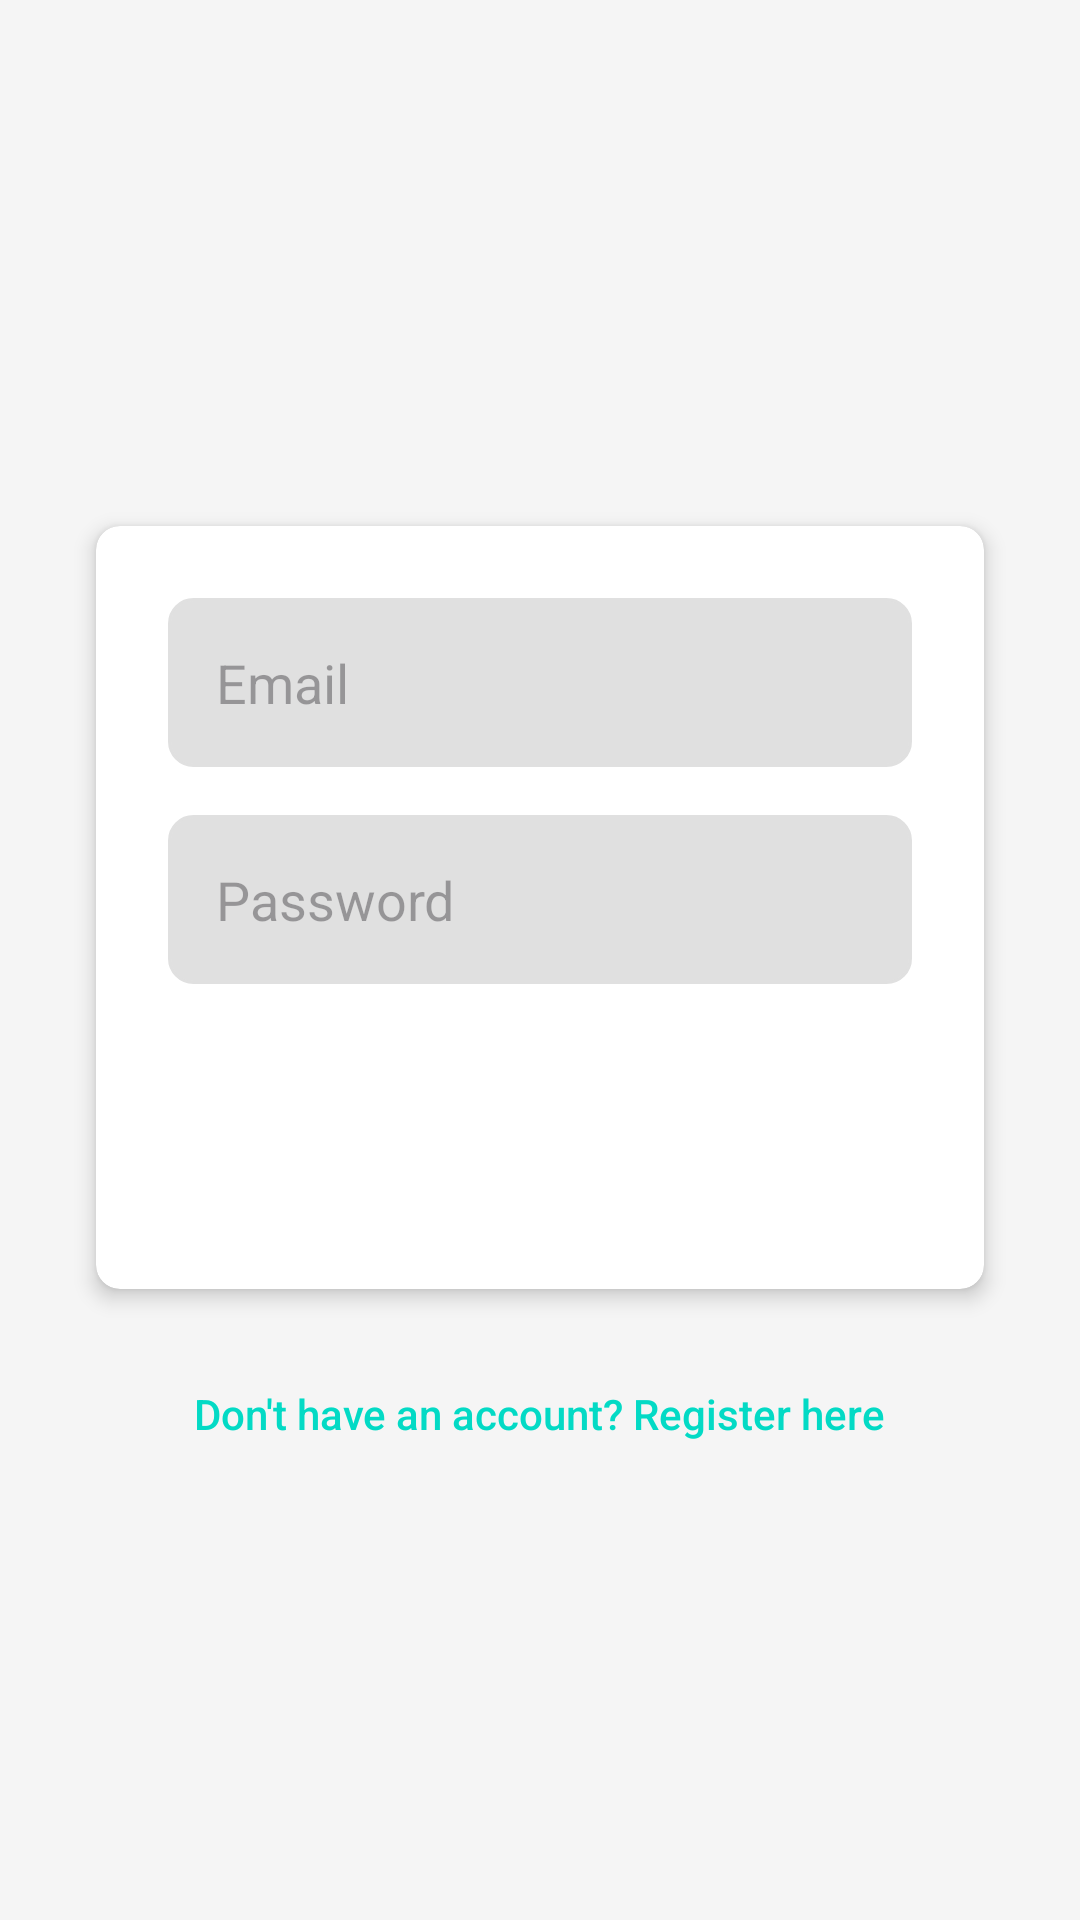

The Android layout XML behind this screen, and the referenced resources:
<!-- AndroidManifest.xml: application theme Theme.Mad_final_project -->
<!-- res/layout/activity_login.xml -->
<?xml version="1.0" encoding="utf-8"?>
<LinearLayout xmlns:android="http://schemas.android.com/apk/res/android"
    xmlns:app="http://schemas.android.com/apk/res-auto"
    android:layout_width="match_parent"
    android:layout_height="match_parent"
    android:orientation="vertical"
    android:background="#F5F5F5"
    android:padding="16dp"
    android:gravity="center">

    <androidx.cardview.widget.CardView
        android:layout_width="match_parent"
        android:layout_height="wrap_content"
        android:layout_margin="16dp"
        app:cardCornerRadius="8dp"
        app:cardElevation="4dp">

        <LinearLayout
            android:layout_width="match_parent"
            android:layout_height="wrap_content"
            android:orientation="vertical"
            android:padding="24dp">

            <EditText
                android:id="@+id/loginEmail"
                android:layout_width="match_parent"
                android:layout_height="wrap_content"
                android:hint="Email"
                android:inputType="textEmailAddress"
                android:backgroundTint="@color/gray_300"
                android:padding="16dp"
                android:layout_marginBottom="16dp"
                android:background="@drawable/rounded_edittext" />

            <EditText
                android:id="@+id/loginPassword"
                android:layout_width="match_parent"
                android:layout_height="wrap_content"
                android:hint="Password"
                android:inputType="textPassword"
                android:backgroundTint="@color/gray_300"
                android:padding="16dp"
                android:layout_marginBottom="24dp"
                android:background="@drawable/rounded_edittext" />

            <Button
                android:id="@+id/loginButton"
                android:layout_width="match_parent"
                android:layout_height="wrap_content"
                android:padding="16dp"
                android:backgroundTint="@color/colorPrimary"
                android:text="Login"
                android:textColor="@android:color/white"
                android:textSize="16sp"
                android:textAllCaps="false"
                android:background="@drawable/rounded_button" />
        </LinearLayout>
    </androidx.cardview.widget.CardView>

    <TextView
        android:id="@+id/goToRegister"
        android:layout_width="wrap_content"
        android:layout_height="wrap_content"
        android:text="Don't have an account? Register here"
        android:textColor="@color/colorAccent"
        android:textSize="14sp"
        android:paddingTop="16dp"
        android:fontFamily="sans-serif-medium" />
</LinearLayout>
<!-- resources referenced by this layout -->
<resources>
  <color name="colorAccent">#03DAC5</color>
  <color name="colorPrimary">#6200EE</color>
  <color name="gray_300">#E0E0E0</color>
  <!-- drawable rounded_edittext (drawable) -->
  <?xml version="1.0" encoding="utf-8"?>
  <shape xmlns:android="http://schemas.android.com/apk/res/android">
      <corners android:radius="8dp"/>
      <solid android:color="#ffffff"/>
      <stroke android:width="1dp" android:color="#DDDDDD"/>
  </shape>
  <style name="Theme.Mad_final_project" parent="Base.Theme.Mad_final_project" />
  <style name="Base.Theme.Mad_final_project" parent="Theme.Material3.DayNight.NoActionBar">
          
          
      </style>
</resources>
